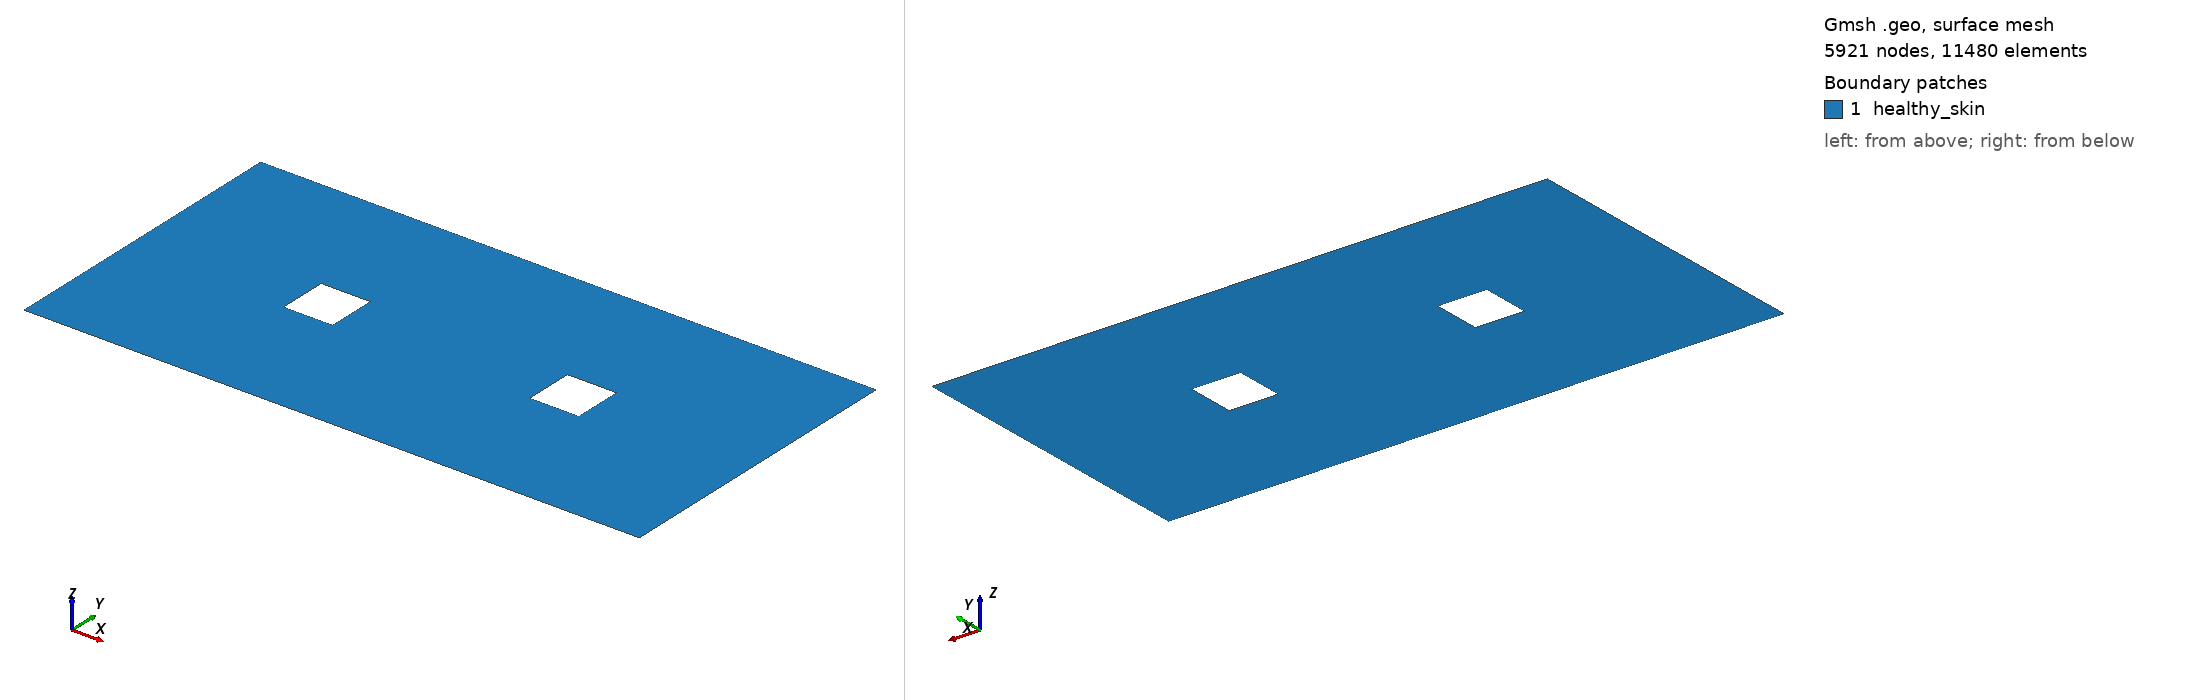

Gmsh geometry script, surface-meshed: 5921 nodes, 11480 surface elements. Boundary patches (legend numbers): 1 healthy_skin. Left view from above one corner, right view from below the opposite corner. Legend entries are the model's physical surfaces. The drawing asked Gmsh for element sizes between 1% and 20% of the model's largest extent; the script's own settings can give other sizes.

=== healthy_skin.geo (drawn) ===

//he_default = 1.25;
//he_default = 1.00;
//he_default = 0.75;
//he_default = 0.50;
he_default = 0.25;

he_pads = he_default * 1;


// INDEPENDENT VARIABLES

L0 = 100;
H0 = 40;

L = 100;
H = 50;

l_pad = 8.0; // pad length
h_pad = 8.0; // pad width

dL_pad = 32.0; // initial pad separation distance



// DEPENDENT VARIABLES

// bounding box
dH = H - H0;
dL = L - L0;
x0 = 0.0 - dL*0.5;
y0 = 0.0 - dH*0.5;
x1 = L0 + dL*0.5;
y1 = H0 + dH*0.5;

// pad one
x0_pad_one = L0*0.5 - dL_pad*0.5 - l_pad;
y0_pad_one = H0*0.5 - h_pad*0.5;
x1_pad_one = L0*0.5 - dL_pad*0.5;
y1_pad_one = H0*0.5 + h_pad*0.5;

// pad two
x0_pad_two = L0*0.5 + dL_pad*0.5;
y0_pad_two = H0*0.5 - h_pad*0.5;
x1_pad_two = L0*0.5 + dL_pad*0.5 + l_pad;
y1_pad_two = H0*0.5 + h_pad*0.5;

// bounding box
Point(1) = {x0, y0, 0, he_default};
Point(2) = {x1, y0, 0, he_default};
Point(3) = {x1, y1, 0, he_default};
Point(4) = {x0, y1, 0, he_default};

// pad one
Point(5) = {x0_pad_one, y0_pad_one, 0, he_pads};
Point(6) = {x1_pad_one, y0_pad_one, 0, he_pads};
Point(7) = {x1_pad_one, y1_pad_one, 0, he_pads};
Point(8) = {x0_pad_one, y1_pad_one, 0, he_pads};

// pad two
Point(9)  = {x0_pad_two, y0_pad_two, 0, he_pads};
Point(10) = {x1_pad_two, y0_pad_two, 0, he_pads};
Point(11) = {x1_pad_two, y1_pad_two, 0, he_pads};
Point(12) = {x0_pad_two, y1_pad_two, 0, he_pads};

// bounding box lines
Line(1) = {1, 2};
Line(2) = {2, 3};
Line(3) = {3, 4};
Line(4) = {4, 1};

// pad one
Line(6) = {5, 6};
Line(7) = {6, 7};
Line(8) = {7, 8};
Line(9) = {8, 5};

// pad two
Line(10) = { 9, 10};
Line(11) = {10, 11};
Line(12) = {11, 12};
Line(13) = {12, 9};

Physical Line("boundary_bottom", 1) = {1};
Physical Line("boundary_right", 2) = {2};
Physical Line("boundary_top", 3) = {3};
Physical Line("boundary_left", 4) = {4};

Physical Line("moving_pad", 5) = {6, 7, 8, 9};
Physical Line("fixed_pad", 6) = {10, 11, 12, 13};

Line Loop(1) = {1, 2, 3, 4};
Line Loop(2) = {6, 7, 8, 9};
Line Loop(4) = {10, 11, 12, 13};

Plane Surface(1) = {1, 2, 4};
Physical Surface("healthy_skin", 1) = {1};
